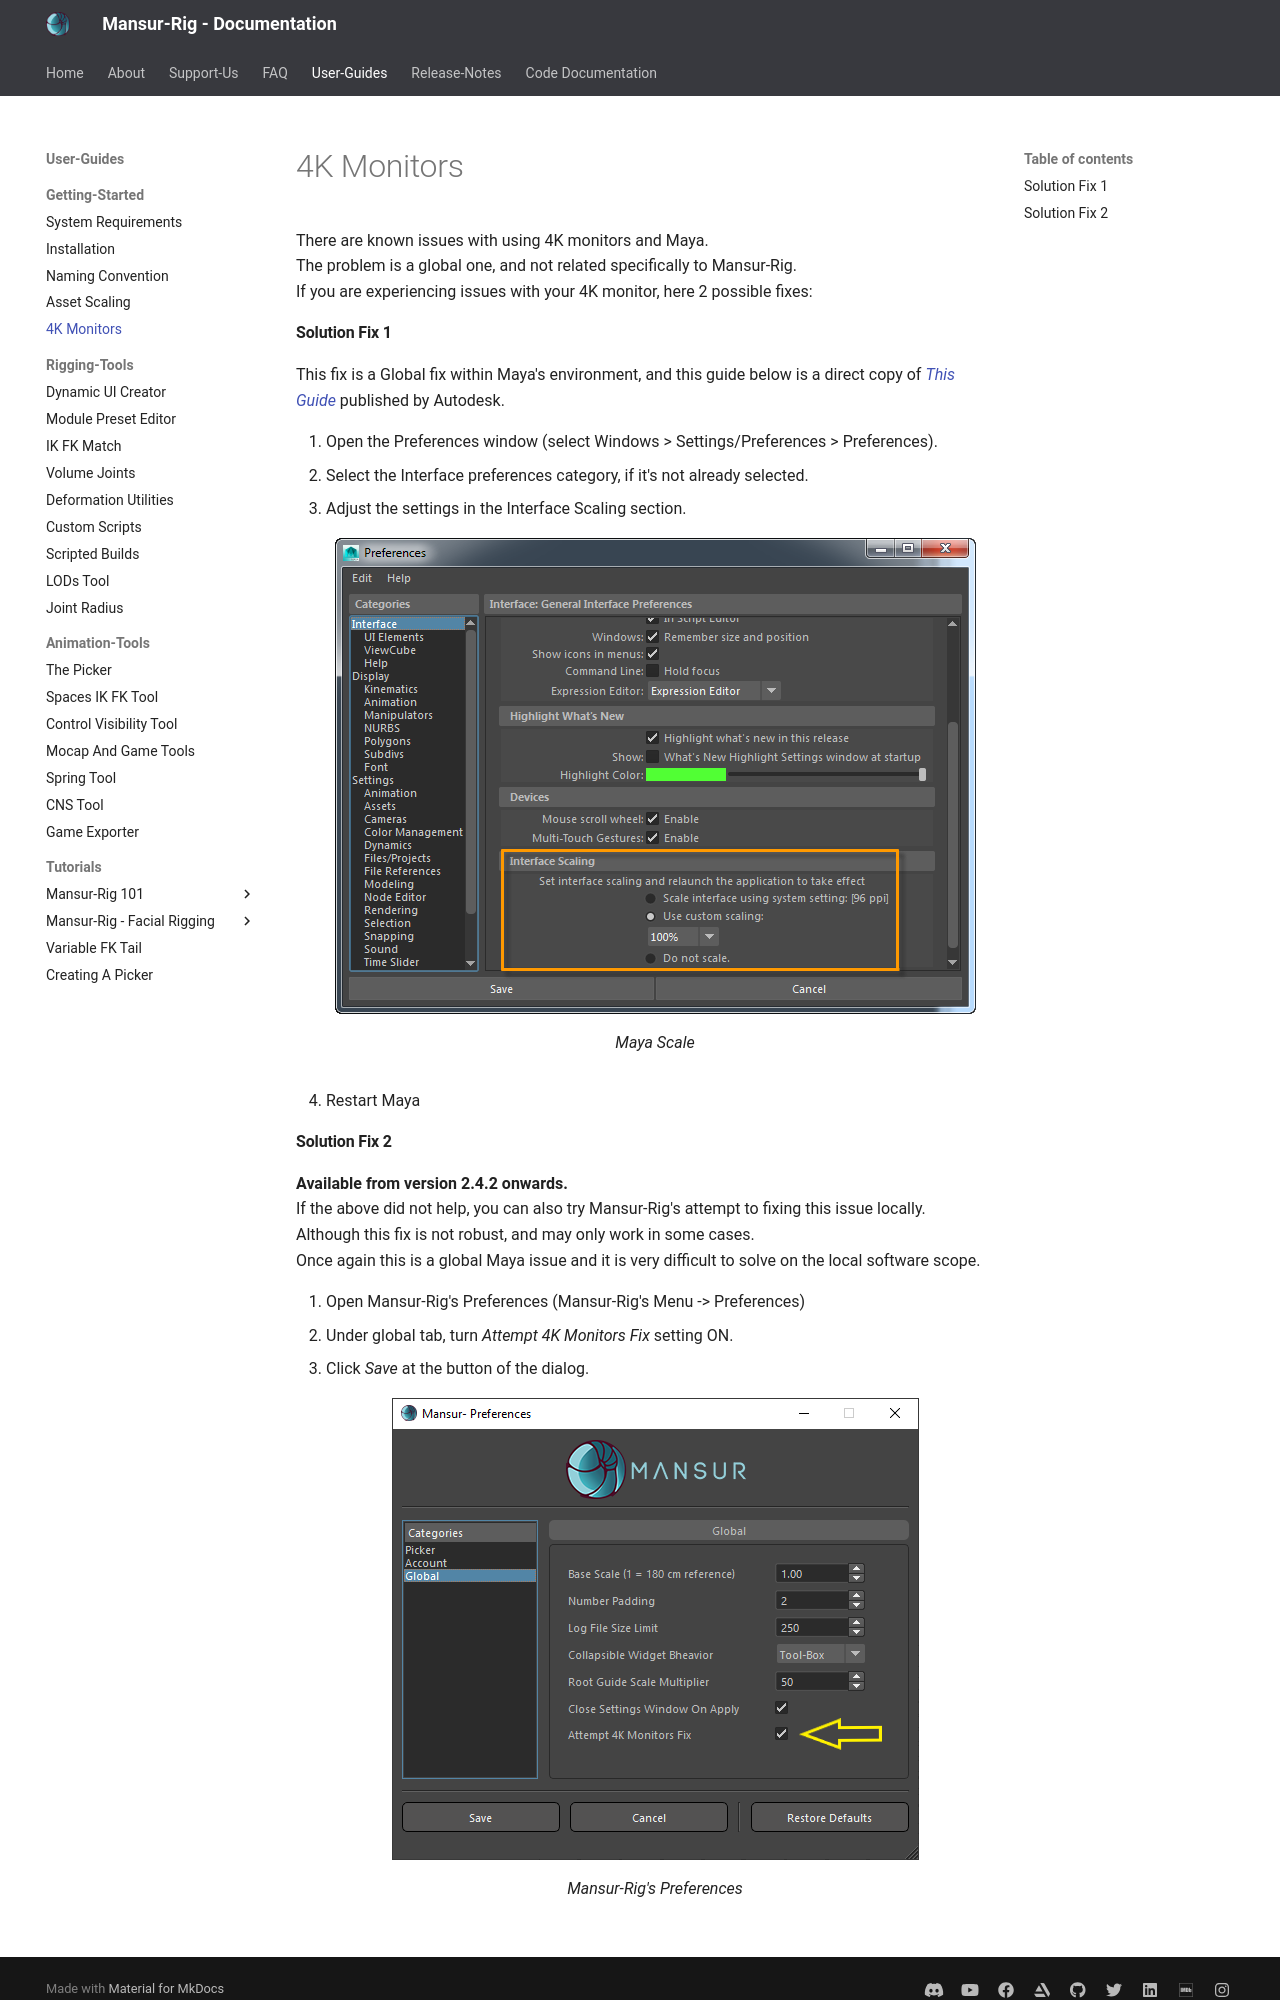

repository: asaf-b/mansur-docs · page: userGuides/4K-Monitors/index.html · generator: mkdocs

There are known issues with using 4K monitors and Maya.  
The problem is a global one, and not related specifically to Mansur-Rig.  
If you are experiencing issues with your 4K monitor, here 2 possible fixes:

#### Solution Fix 1
This fix is a Global fix within Maya's environment, and this guide below is a direct copy of [*This Guide*](https://help.autodesk.com/view/MAYAUL/2023/ENU/?guid=GUID-03BF2E0E-6FB1-438E-A238-3298994CFADB) published by Autodesk.

1. Open the Preferences window (select Windows > Settings/Preferences > Preferences).
2. Select the Interface preferences category, if it's not already selected.
3. Adjust the settings in the Interface Scaling section.
	<figure>
	  <img src="../userGuidesImages/4kMonitors/mayaScale.png"/>
	  <figcaption>Maya Scale</figcaption>
	</figure>
4. Restart Maya
